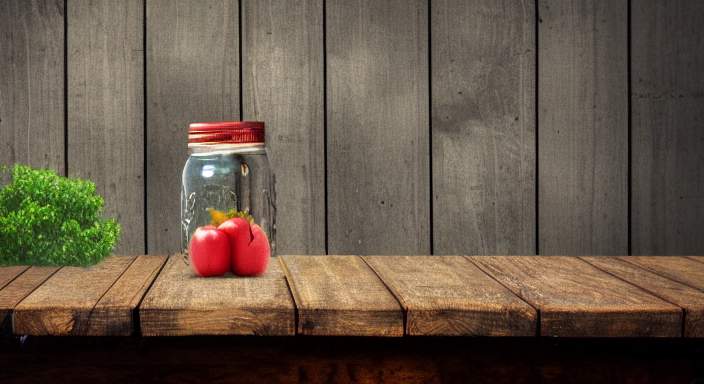
Generation parameters embedded in this image by AUTOMATIC1111 Stable Diffusion web UI or a fork of it (Forge, ...) (PNG 'parameters' text chunk):
tiny farm, inside big mason jar, on top of old granit desk, dusty, 4k, 8k, photography, photo realistic, intricate, realistic, Canon D50
Steps: 145, Sampler: Euler a, CFG scale: 7.5, Seed: 2789675629, Size: 704x384